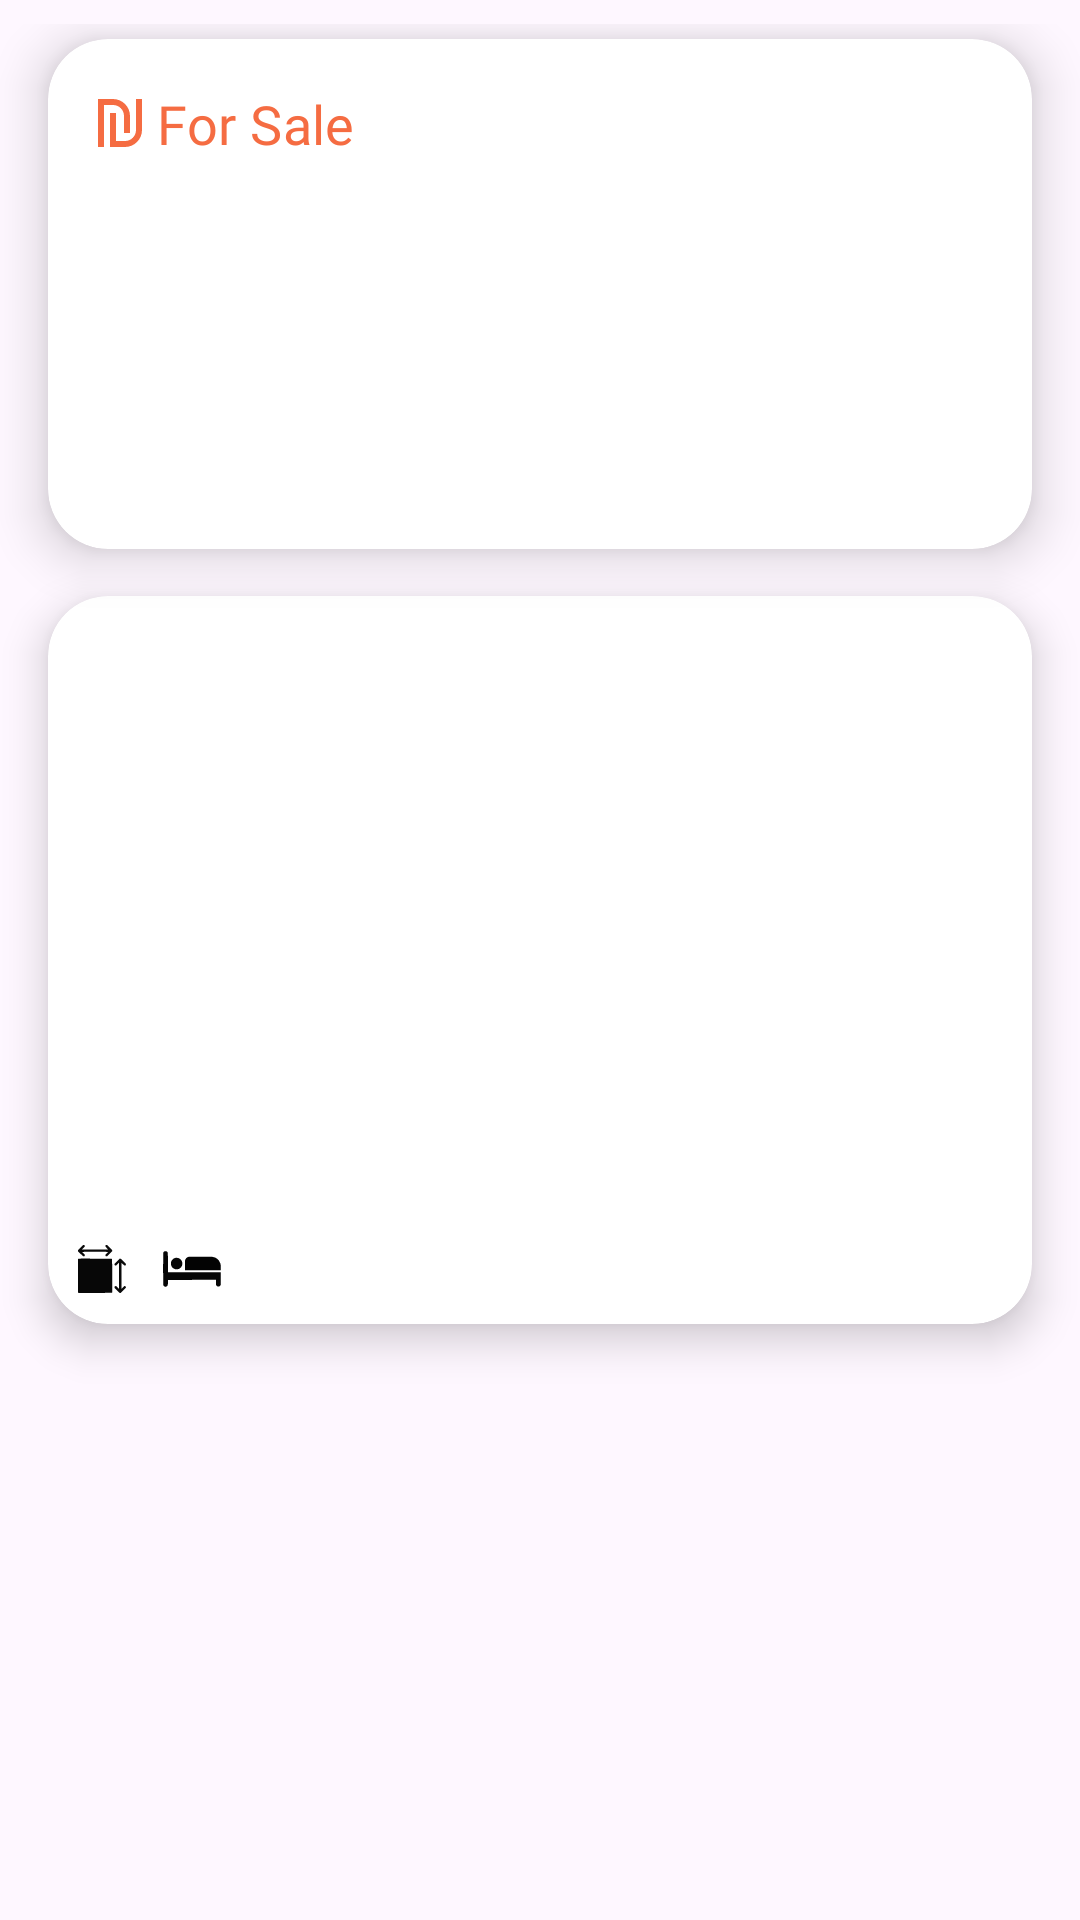

Write the Android layout XML for this screen, with the resource values it uses.
<!-- AndroidManifest.xml: application theme Theme.HomeMatch -->
<!-- res/layout/apartment_item.xml -->
<androidx.constraintlayout.widget.ConstraintLayout
    xmlns:android="http://schemas.android.com/apk/res/android"
    xmlns:app="http://schemas.android.com/apk/res-auto"
    xmlns:tools="http://schemas.android.com/tools"
    android:layout_width="match_parent"
    android:layout_height="wrap_content"
    android:paddingVertical="8dp">

    <androidx.cardview.widget.CardView
        android:layout_width="match_parent"
        android:layout_height="170dp"
        android:layout_marginHorizontal="16dp"
        android:layout_marginVertical="5dp"
        android:elevation="10dp"
        app:cardCornerRadius="20dp"
        app:cardElevation="10dp"
        app:layout_constraintEnd_toEndOf="parent"
        app:layout_constraintTop_toTopOf="parent">

        <com.google.android.material.imageview.ShapeableImageView
            android:id="@+id/property_IMG_poster"
            android:layout_width="match_parent"
            android:layout_height="match_parent"
            android:scaleType="center"
            tools:src="@drawable/splash_gradient_background" />

        <RelativeLayout
            android:layout_width="match_parent"
            android:layout_height="wrap_content"
            android:padding="8dp">

            <com.google.android.material.imageview.ShapeableImageView
                android:id="@+id/property_IMG_favorite"
                android:layout_width="30dp"
                android:layout_height="30dp"
                android:layout_alignParentEnd="true"
                android:scaleType="fitCenter"
                app:srcCompat="@drawable/ic_empty_heart" />

            <com.google.android.material.button.MaterialButton
                android:id="@+id/property_LBL_status"
                android:layout_width="wrap_content"
                android:layout_height="wrap_content"
                android:text="For Sale"
                app:icon="@drawable/ic_nis"
                android:backgroundTint="@color/white"
                android:textColor="@color/orange"
                android:textSize="18sp"
                android:fontFamily="@font/poppins_medium"
                app:iconTint="@color/orange"
                app:iconSize="16dp"
                app:iconPadding="4dp"
                android:minHeight="0dp"
                android:paddingVertical="4dp"
                android:paddingHorizontal="8dp"
                android:clickable="false"
                android:focusable="false"/>
        </RelativeLayout>
    </androidx.cardview.widget.CardView>

    <androidx.cardview.widget.CardView
        android:id="@+id/property_CARD_data"
        android:layout_width="match_parent"
        android:layout_height="wrap_content"
        android:layout_marginVertical="5dp"
        android:layout_marginHorizontal="16dp"
        android:elevation="8dp"
        app:cardCornerRadius="20dp"
        app:cardElevation="8dp"
        app:layout_constraintBottom_toBottomOf="parent"
        app:layout_constraintEnd_toEndOf="parent"
        app:layout_constraintTop_toTopOf="parent">

        <RelativeLayout
            android:layout_width="match_parent"
            android:layout_height="match_parent"
            android:layout_marginTop="170dp"
            android:layout_marginEnd="5dp">

            <androidx.appcompat.widget.LinearLayoutCompat
                android:layout_width="match_parent"
                android:layout_height="wrap_content"
                android:padding="8dp"
                android:orientation="horizontal">

                <androidx.appcompat.widget.LinearLayoutCompat
                    android:layout_width="0dp"
                    android:layout_height="match_parent"
                    android:layout_weight="1"
                    android:layout_marginRight="8dp"
                    android:orientation="vertical">

                    <com.google.android.material.textview.MaterialTextView
                        android:id="@+id/property_LBL_address"
                        android:layout_width="wrap_content"
                        android:layout_height="wrap_content"
                        android:layout_marginTop="5dp"
                        android:textSize="18sp"
                        android:fontFamily="@font/poppins_medium"
                        tools:text="Bnei Ephraim 218,\nTel Aviv" />

                    <androidx.appcompat.widget.LinearLayoutCompat
                        android:layout_width="wrap_content"
                        android:layout_height="wrap_content"
                        android:layout_marginTop="7dp"
                        android:orientation="horizontal">

                        <androidx.appcompat.widget.AppCompatImageView
                            android:layout_width="20dp"
                            android:layout_height="20dp"
                            android:src="@drawable/ic_area"
                            android:layout_gravity="end"
                            android:layout_marginEnd="4dp"/>

                        <com.google.android.material.textview.MaterialTextView
                            android:id="@+id/property_LBL_size"
                            android:layout_width="wrap_content"
                            android:layout_height="wrap_content"
                            android:gravity="center"
                            android:layout_marginEnd="6dp"
                            android:textSize="15sp"
                            android:fontFamily="@font/poppins_regular"
                            tools:text="1,107 ft²" />

                        <androidx.appcompat.widget.AppCompatImageView
                            android:layout_width="20dp"
                            android:layout_height="20dp"
                            android:layout_gravity="center"
                            android:src="@drawable/ic_bed"
                            android:layout_marginEnd="4dp"/>

                        <com.google.android.material.textview.MaterialTextView
                            android:id="@+id/property_LBL_rooms"
                            android:layout_width="wrap_content"
                            android:layout_height="wrap_content"
                            android:gravity="center"
                            android:textSize="15sp"
                            android:fontFamily="@font/poppins_regular"
                            tools:text="5 rooms" />

                    </androidx.appcompat.widget.LinearLayoutCompat>

                </androidx.appcompat.widget.LinearLayoutCompat>

                <com.google.android.material.textview.MaterialTextView
                    android:id="@+id/property_LBL_price"
                    android:layout_width="0dp"
                    android:layout_height="match_parent"
                    android:layout_weight="1"
                    android:textSize="26sp"
                    android:textStyle="bold"
                    android:gravity="end"
                    android:fontFamily="@font/poppins_bold"
                    tools:text="₪4,500,000" />
            </androidx.appcompat.widget.LinearLayoutCompat>

        </RelativeLayout>
    </androidx.cardview.widget.CardView>
</androidx.constraintlayout.widget.ConstraintLayout>
<!-- resources referenced by this layout -->
<resources>
  <color name="orange">#F56C42</color>
  <color name="white">#FFFFFFFF</color>
  <!-- drawable ic_area: vector/xml drawable (drawable, 2629 chars, omitted) -->
  <!-- drawable ic_bed (drawable) -->
  <?xml version="1.0" encoding="utf-8"?>
  <vector xmlns:android="http://schemas.android.com/apk/res/android"
      android:width="512dp"
      android:height="512dp"
      android:viewportWidth="512"
      android:viewportHeight="512">
  
      <path
          android:fillColor="#000000"
          android:fillAlpha="0.982"
          android:strokeAlpha="0.982"
          android:strokeWidth="1"
          android:pathData="M 29.5,103.5 C 39.9685,104.131 46.8018,109.465 50,119.5C 50.5,174.499 50.6667,229.499 50.5,284.5C 200.828,283.531 351.162,283.198 501.5,283.5C 501.667,319.168 501.5,354.835 501,390.5C 494.762,405.248 484.262,409.415 469.5,403C 465.072,399.908 462.239,395.741 461,390.5C 460.5,376.504 460.333,362.504 460.5,348.5C 323.833,348.611 187.166,348.944 50.5,349.5C 50.6666,363.504 50.4999,377.504 50,391.5C 46.8709,401.299 40.2042,406.633 30,407.5C 19.7958,406.633 13.1291,401.299 10,391.5C 9.33333,300.833 9.33333,210.167 10,119.5C 13.1314,109.853 19.6314,104.52 29.5,103.5 Z" />
      <path
          android:fillColor="#000000"
          android:fillAlpha="0.99"
          android:strokeAlpha="0.99"
          android:strokeWidth="1"
          android:pathData="M 230.5,151.5 C 296.501,151.333 362.501,151.5 428.5,152C 463.347,156.518 486.514,175.351 498,208.5C 499.476,213.406 500.476,218.406 501,223.5C 501.5,238.163 501.667,252.83 501.5,267.5C 399.5,267.5 297.5,267.5 195.5,267.5C 195.042,238.791 195.542,210.124 197,181.5C 202.084,164.576 213.251,154.576 230.5,151.5 Z" />
      <path
          android:fillColor="#000000"
          android:fillAlpha="0.975"
          android:strokeAlpha="0.975"
          android:strokeWidth="1"
          android:pathData="M 116.5,160.5 C 141.883,158.425 160.05,168.758 171,191.5C 178.929,218.391 171.096,239.225 147.5,254C 119.796,264.652 97.6292,257.818 81,233.5C 69.529,206.265 75.6956,184.098 99.5,167C 105.02,164.11 110.686,161.943 116.5,160.5 Z" />
  </vector>
  <!-- drawable ic_nis (drawable) -->
  <vector xmlns:android="http://schemas.android.com/apk/res/android" android:width="24dp" android:height="24dp" android:viewportWidth="24" android:viewportHeight="24" android:tint="@color/black">
      <path android:fillColor="@android:color/white" android:pathData="M4,24H1V0h7.5c4.687,0,8.5,3.813,8.5,8.5v8.5h-3V8.5c0-3.032-2.468-5.5-5.5-5.5H4V24ZM23,15.5V0h-3V15.5c0,3.032-2.468,5.5-5.5,5.5h-4.5V7h-3V24h7.5c4.687,0,8.5-3.813,8.5-8.5Z"/>
  </vector>
  <style name="Theme.HomeMatch" parent="Base.Theme.HomeMatch" />
  <color name="black">#FF000000</color>
  <style name="Base.Theme.HomeMatch" parent="Theme.Material3.DayNight.NoActionBar">
          
          
      </style>
</resources>
